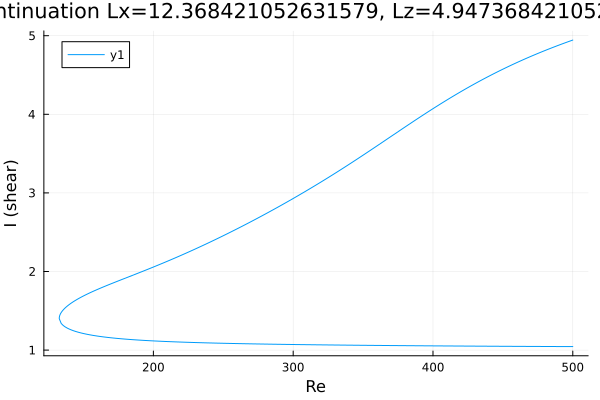

Source data for this figure (header and first rows):
Re, shear
500.0, 4.945
498.7, 4.936
497.3, 4.927
495.8, 4.918
494.4, 4.909
493.3, 4.902
491.9, 4.893
490.5, 4.883
489.1, 4.874
487.7, 4.864
486.3, 4.854
484.9, 4.845
483.5, 4.835
482, 4.825
480.6, 4.815
479.2, 4.805
477.8, 4.795
476.4, 4.784
475, 4.774
473.6, 4.764
472.1, 4.753
470.7, 4.742
469.3, 4.732
467.9, 4.721
466.5, 4.71
465.1, 4.699
463.7, 4.687
462.2, 4.676
460.8, 4.665
459.4, 4.653
458, 4.642
456.6, 4.63
455.2, 4.618
453.8, 4.606
452.3, 4.594
450.9, 4.582
449.5, 4.57
448.1, 4.558
446.7, 4.545
445.3, 4.532
443.9, 4.52
442.4, 4.507
441, 4.494
439.6, 4.481
438.2, 4.468
436.8, 4.455
435.4, 4.441
434, 4.428
432.5, 4.414
431.1, 4.401
429.7, 4.387
428.3, 4.373
426.9, 4.359
425.5, 4.345
424.1, 4.33
422.6, 4.316
421.2, 4.301
419.8, 4.287
418.4, 4.272
417, 4.257
... 524 more rows
